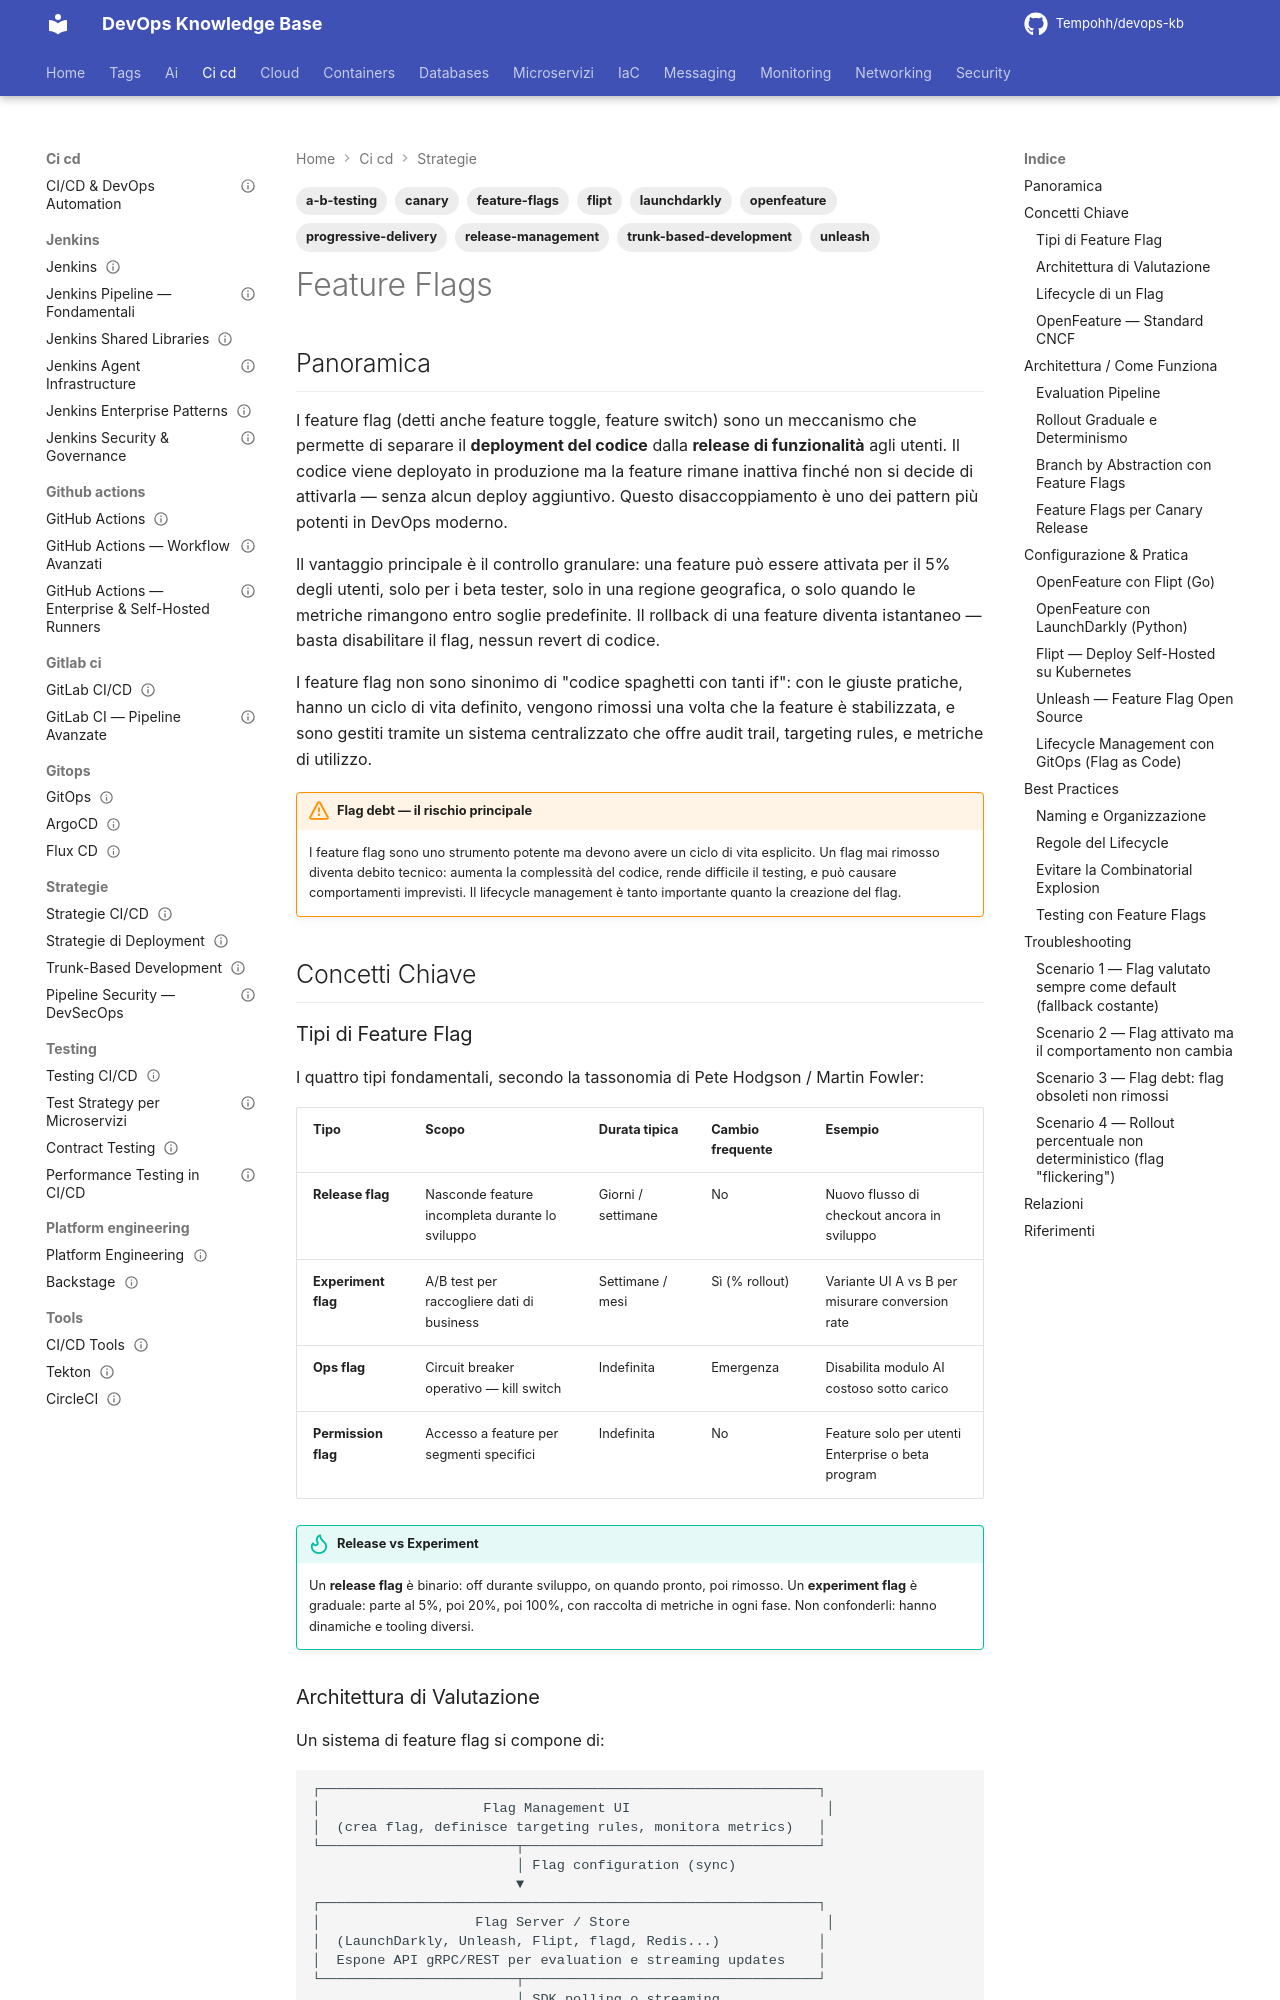

repository: Tempohh/devops-kb · page: ci-cd/strategie/feature-flags/index.html · generator: mkdocs

---
title: "Feature Flags"
slug: feature-flags
category: ci-cd
tags: [feature-flags, release-management, progressive-delivery, openfeature, launchdarkly, unleash, flipt, a-b-testing, canary, trunk-based-development]
search_keywords: [feature flag, feature toggle, feature switch, release toggle, experiment toggle, ops toggle, permission toggle, kill switch, dark launch, gradual rollout, progressive delivery, openfeature, launchdarkly, unleash, flipt, flagd, feature flag debt, stale flag, flag lifecycle, branch by abstraction, canary release, a/b testing, flag evaluation, targeting rule, rollout percentage, flag cleanup, feature management, toggle, runtime configuration, flag debt, combinatorial explosion]
parent: ci-cd/strategie/_index
related: [ci-cd/strategie/deployment-strategies, ci-cd/strategie/trunk-based-development, ci-cd/gitops/argocd, ci-cd/testing/contract-testing]
official_docs: https://openfeature.dev/
status: needs-review
difficulty: intermediate
last_updated: 2026-03-29
last_verified: 2026-10-04
---

# Feature Flags

## Panoramica

I feature flag (detti anche feature toggle, feature switch) sono un meccanismo che permette di separare il **deployment del codice** dalla **release di funzionalità** agli utenti. Il codice viene deployato in produzione ma la feature rimane inattiva finché non si decide di attivarla — senza alcun deploy aggiuntivo. Questo disaccoppiamento è uno dei pattern più potenti in DevOps moderno.

Il vantaggio principale è il controllo granulare: una feature può essere attivata per il 5% degli utenti, solo per i beta tester, solo in una regione geografica, o solo quando le metriche rimangono entro soglie predefinite. Il rollback di una feature diventa istantaneo — basta disabilitare il flag, nessun revert di codice.

I feature flag non sono sinonimo di "codice spaghetti con tanti if": con le giuste pratiche, hanno un ciclo di vita definito, vengono rimossi una volta che la feature è stabilizzata, e sono gestiti tramite un sistema centralizzato che offre audit trail, targeting rules, e metriche di utilizzo.

!!! warning "Flag debt — il rischio principale"
    I feature flag sono uno strumento potente ma devono avere un ciclo di vita esplicito. Un flag mai rimosso diventa debito tecnico: aumenta la complessità del codice, rende difficile il testing, e può causare comportamenti imprevisti. Il lifecycle management è tanto importante quanto la creazione del flag.

## Concetti Chiave

### Tipi di Feature Flag

I quattro tipi fondamentali, secondo la tassonomia di Pete Hodgson / Martin Fowler:

| Tipo | Scopo | Durata tipica | Cambio frequente | Esempio |
|------|-------|---------------|------------------|---------|
| **Release flag** | Nasconde feature incompleta durante lo sviluppo | Giorni / settimane | No | Nuovo flusso di checkout ancora in sviluppo |
| **Experiment flag** | A/B test per raccogliere dati di business | Settimane / mesi | Sì (% rollout) | Variante UI A vs B per misurare conversion rate |
| **Ops flag** | Circuit breaker operativo — kill switch | Indefinita | Emergenza | Disabilita modulo AI costoso sotto carico |
| **Permission flag** | Accesso a feature per segmenti specifici | Indefinita | No | Feature solo per utenti Enterprise o beta program |

!!! tip "Release vs Experiment"
    Un **release flag** è binario: off durante sviluppo, on quando pronto, poi rimosso. Un **experiment flag** è graduale: parte al 5%, poi 20%, poi 100%, con raccolta di metriche in ogni fase. Non confonderli: hanno dinamiche e tooling diversi.
